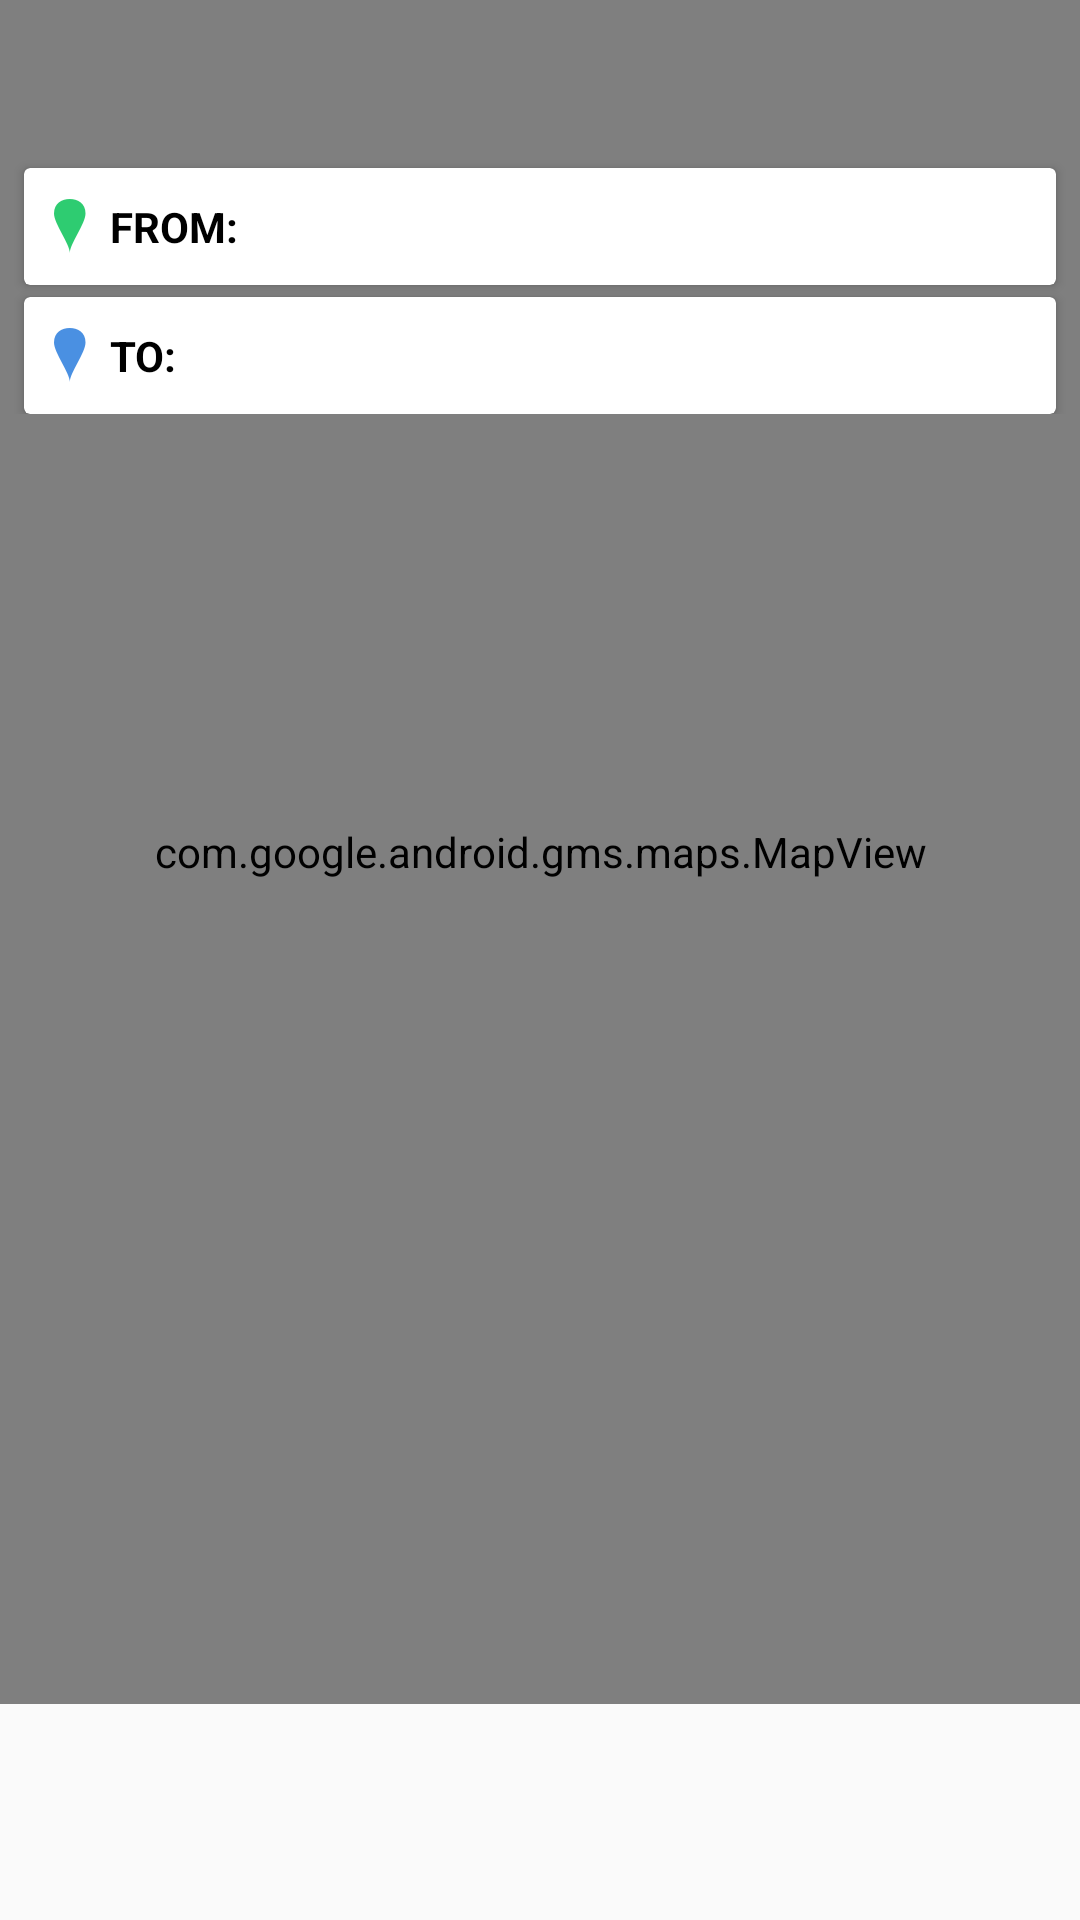

This screen was rendered from an Android layout file. Write that file and the resources it references.
<!-- AndroidManifest.xml: activity theme TransitionSampleActivity -->
<!-- res/layout/activity_booking_taxi.xml -->
<?xml version="1.0" encoding="utf-8"?>
<RelativeLayout xmlns:android="http://schemas.android.com/apk/res/android"
    xmlns:tools="http://schemas.android.com/tools"
    android:id="@+id/booking_root_layout"
    android:layout_width="match_parent"
    android:layout_height="match_parent">


        <FrameLayout
            android:layout_width="match_parent"
            android:layout_height="match_parent">

            <com.google.android.gms.maps.MapView
                android:id="@+id/map_view"
                android:layout_width="match_parent"
                android:layout_height="match_parent"
                android:layout_marginBottom="72dp" />

            <ImageView
                android:id="@+id/map_error_view"
                android:layout_width="match_parent"
                android:layout_height="match_parent"
                android:contentDescription="@string/app_name"
                android:padding="24dp"
                android:scaleType="centerInside"
                android:visibility="gone" />

            <LinearLayout
                android:layout_width="match_parent"
                android:layout_height="wrap_content"
                android:background="@drawable/linear_gradient"
                android:orientation="vertical">

                <android.support.v7.widget.Toolbar
                    android:id="@+id/booking_toolbar"
                    android:layout_width="match_parent"
                    android:layout_height="?attr/actionBarSize"
                    android:background="@android:color/transparent" />


                <android.support.v7.widget.CardView
                    android:id="@+id/booking_pick_up_layout"
                    style="@style/BookingPOICardLayout"
                    android:layout_width="match_parent"
                    android:layout_height="wrap_content"
                    android:transitionName="@string/booking_shared_elements_transition_name"
                    android:layout_marginBottom="4dp"
                    android:onClick="onClick">

                    <LinearLayout
                        android:layout_width="match_parent"
                        android:layout_height="wrap_content"
                        android:gravity="center_vertical">

                        <TextView
                            android:id="@+id/booking_pick_up_label"
                            style="@style/BookingPOILayoutPrefix"
                            android:layout_width="wrap_content"
                            android:layout_height="wrap_content"
                            android:drawableLeft="@drawable/ic_poi_search_pickup"
                            android:drawableStart="@drawable/ic_poi_search_pickup"
                            android:text="@string/home_from" />

                        <TextView
                            android:id="@+id/booking_pick_up_text"
                            style="@style/BookingPOILayoutLocation"
                            android:layout_width="0dp"
                            android:layout_height="wrap_content"
                            android:layout_weight="1"
                            android:hint="@string/home_pick_up_default"
                            android:visibility="invisible" />

                    </LinearLayout>

                </android.support.v7.widget.CardView>

                <android.support.v7.widget.CardView
                    android:id="@+id/booking_drop_off_layout"
                    style="@style/BookingPOICardLayout"
                    android:layout_width="match_parent"
                    android:layout_height="wrap_content"
                    android:transitionName="@string/booking_shared_elements_transition_name"
                    android:onClick="onClick">

                    <LinearLayout
                        android:layout_width="match_parent"
                        android:layout_height="wrap_content"
                        android:gravity="center_vertical">

                        <TextView
                            android:id="@+id/booking_drop_off_label"
                            style="@style/BookingPOILayoutPrefix"
                            android:layout_width="wrap_content"
                            android:layout_height="wrap_content"
                            android:drawableLeft="@drawable/ic_poi_search_dropoff"
                            android:drawableStart="@drawable/ic_poi_search_dropoff"
                            android:text="@string/home_to" />

                        <TextView
                            android:id="@+id/booking_drop_off_text"
                            style="@style/BookingPOILayoutLocation"
                            android:layout_width="0dp"
                            android:layout_height="wrap_content"
                            android:layout_weight="1"
                            android:hint="@string/home_drop_off_default"
                            android:visibility="invisible" />

                    </LinearLayout>

                </android.support.v7.widget.CardView>


            </LinearLayout>

        </FrameLayout>



</RelativeLayout>
<!-- resources referenced by this layout -->
<resources>
  <!-- drawable ic_poi_search_dropoff: png bitmap (drawable-xxhdpi, 723 bytes) -->
  <!-- drawable ic_poi_search_pickup: png bitmap (drawable-xxhdpi, 719 bytes) -->
  <string name="app_name">My Application</string>
  <string name="booking_shared_elements_transition_name">Booking Shared</string>
  <string name="home_drop_off_default">Choose your drop-off</string>
  <string name="home_from">FROM:</string>
  <string name="home_pick_up_default">Choose your pick-up</string>
  <string name="home_to">TO:</string>
  <style name="BookingPOICardLayout">
          <item name="android:layout_marginLeft">8dp</item>
          <item name="android:layout_marginRight">8dp</item>
          <item name="android:clickable">true</item>
          <item name="android:foreground">?android:attr/selectableItemBackground</item>
          <item name="cardBackgroundColor">@android:color/white</item>
          <item name="cardCornerRadius">2dp</item>
          <item name="cardElevation">2dp</item>
          <item name="contentPadding">10dp</item>
      </style>
  <style name="BookingPOILayoutLocation">
          <item name="android:fontFamily">sans-serif-light</item>
          <item name="android:maxLines">1</item>
          <item name="android:singleLine">true</item>
          <item name="android:textColor">@android:color/black</item>
      </style>
  <style name="BookingPOILayoutPrefix">
          <item name="android:drawablePadding">8dp</item>
          <item name="android:paddingRight">8dp</item>
          <item name="android:textAllCaps">true</item>
          <item name="android:textColor">@android:color/black</item>
          <item name="android:textStyle">bold</item>
      </style>
  <style name="TransitionSampleActivity" parent="Theme.AppCompat.Light.NoActionBar">
          <item name="android:colorPrimaryDark">@color/color_set_1_primary</item>
          <item name="android:colorPrimary">@color/color_set_1_primary</item>
          <item name="android:colorAccent">@color/color_set_1_accent</item>
      </style>
  <color name="color_set_1_primary">#4fc3f7</color>
  <color name="color_set_1_accent">#009688</color>
</resources>
